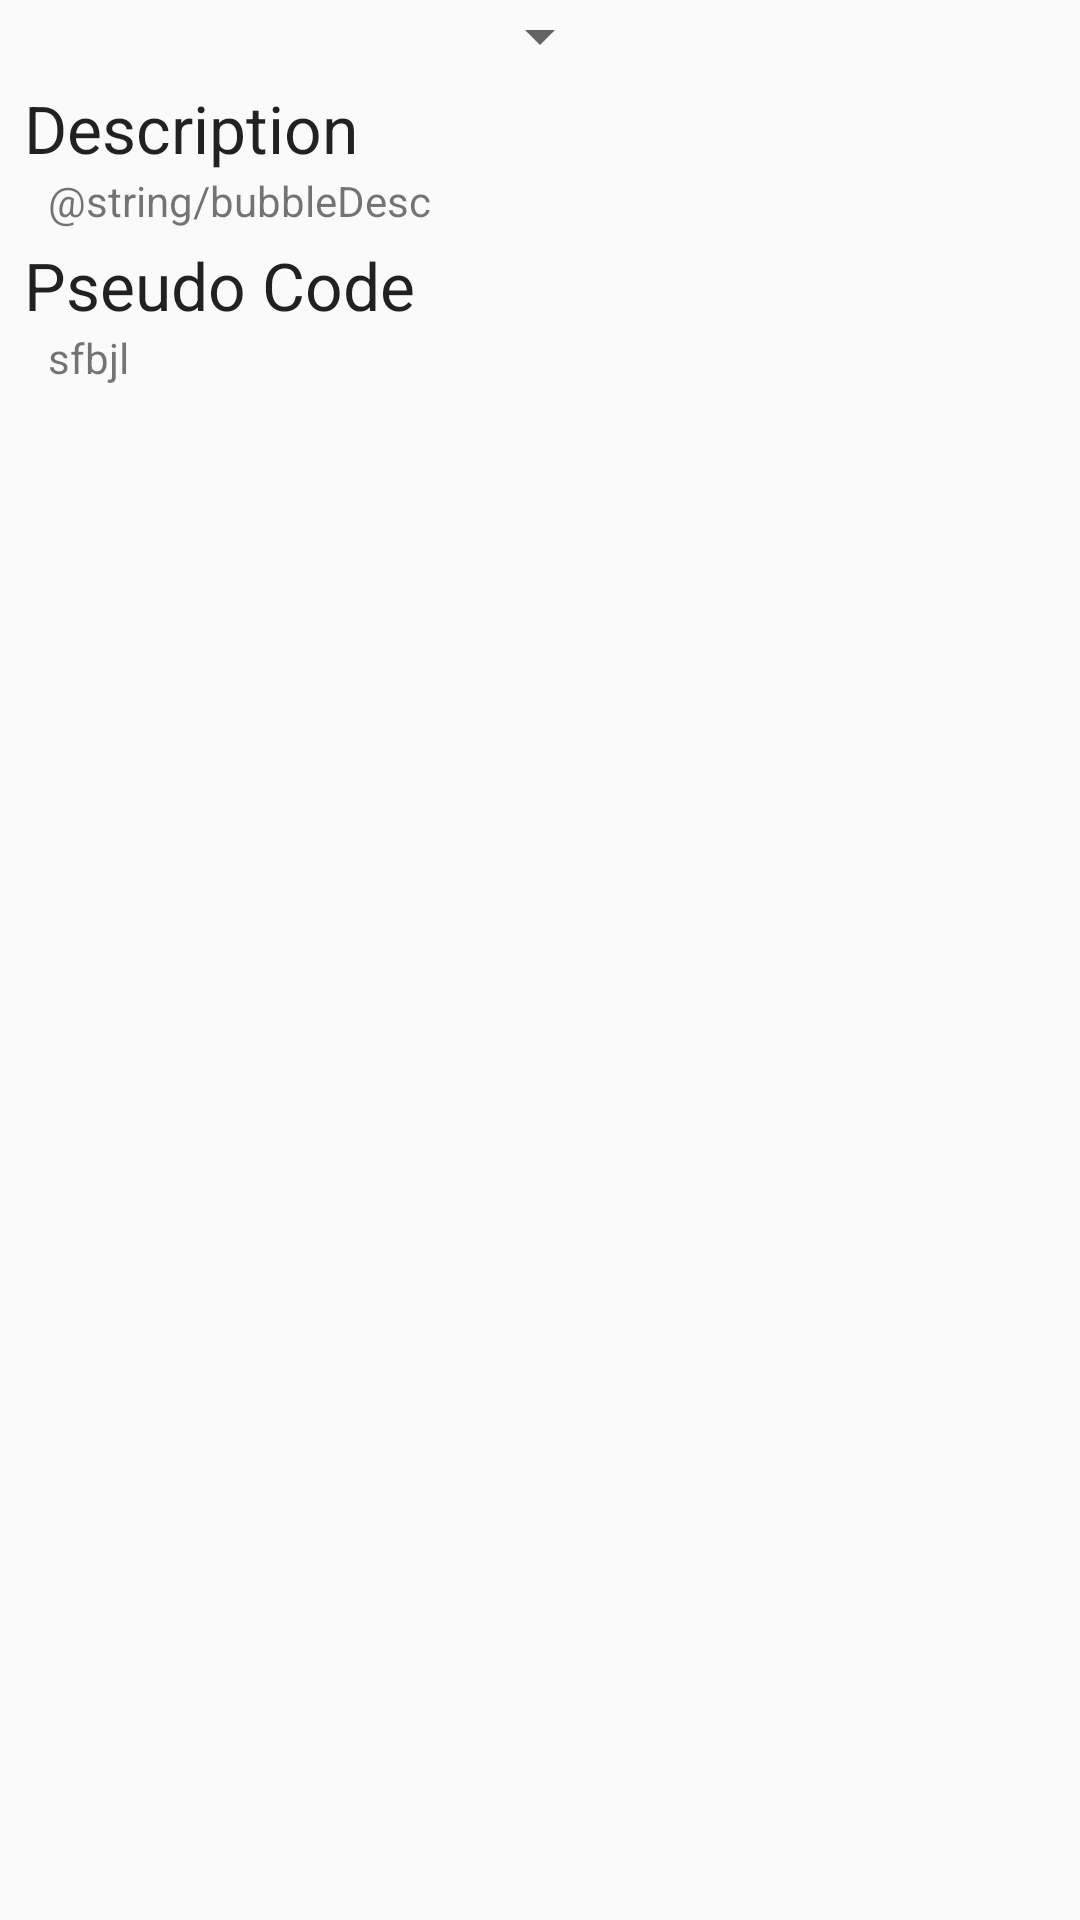

Produce the Android XML layout that renders to this screen, including the resource entries it uses.
<!-- AndroidManifest.xml: application theme AppTheme -->
<!-- res/layout/fragment_descriptions.xml -->
<LinearLayout xmlns:android="http://schemas.android.com/apk/res/android"
    xmlns:tools="http://schemas.android.com/tools" android:layout_width="match_parent"
    android:layout_height="match_parent"
    android:orientation="vertical"
    tools:context="com.msu_software_factory.thesortingguide.descriptions">


    <Spinner
        android:layout_width="wrap_content"
        android:layout_height="wrap_content"
        android:id="@+id/descSpinner"
        android:layout_gravity="center_horizontal|top"
        android:paddingTop="4dp"
        android:paddingBottom="4dp"/>

    <TextView
        android:layout_width="wrap_content"
        android:layout_height="wrap_content"
        android:textAppearance="?android:attr/textAppearanceLarge"
        android:text="Description"
        android:id="@+id/descTitle"
        android:paddingLeft="8dp"
        android:paddingTop="4dp"/>

    <TextView
        android:layout_width="match_parent"
        android:paddingRight="8dp"
        android:paddingLeft="16dp"
        android:layout_height="wrap_content"
        android:text="@string/bubbleDesc"
        android:id="@+id/descView"
        android:layout_gravity="center|top" />

    <TextView
        android:layout_width="wrap_content"
        android:layout_height="wrap_content"
        android:textAppearance="?android:attr/textAppearanceLarge"
        android:text="Pseudo Code"
        android:id="@+id/codeTitle"
        android:paddingLeft="8dp"
        android:paddingTop="4dp"/>
    <TextView
        android:layout_width="match_parent"
        android:paddingRight="8dp"
        android:paddingLeft="16dp"
        android:layout_height="wrap_content"
        android:text="sfbjl"
        android:id="@+id/codeView" />


</LinearLayout>
<!-- resources referenced by this layout -->
<resources>
  <style name="AppTheme" parent="Base.Theme.AppCompat.Light.DarkActionBar">
          
      </style>
</resources>
